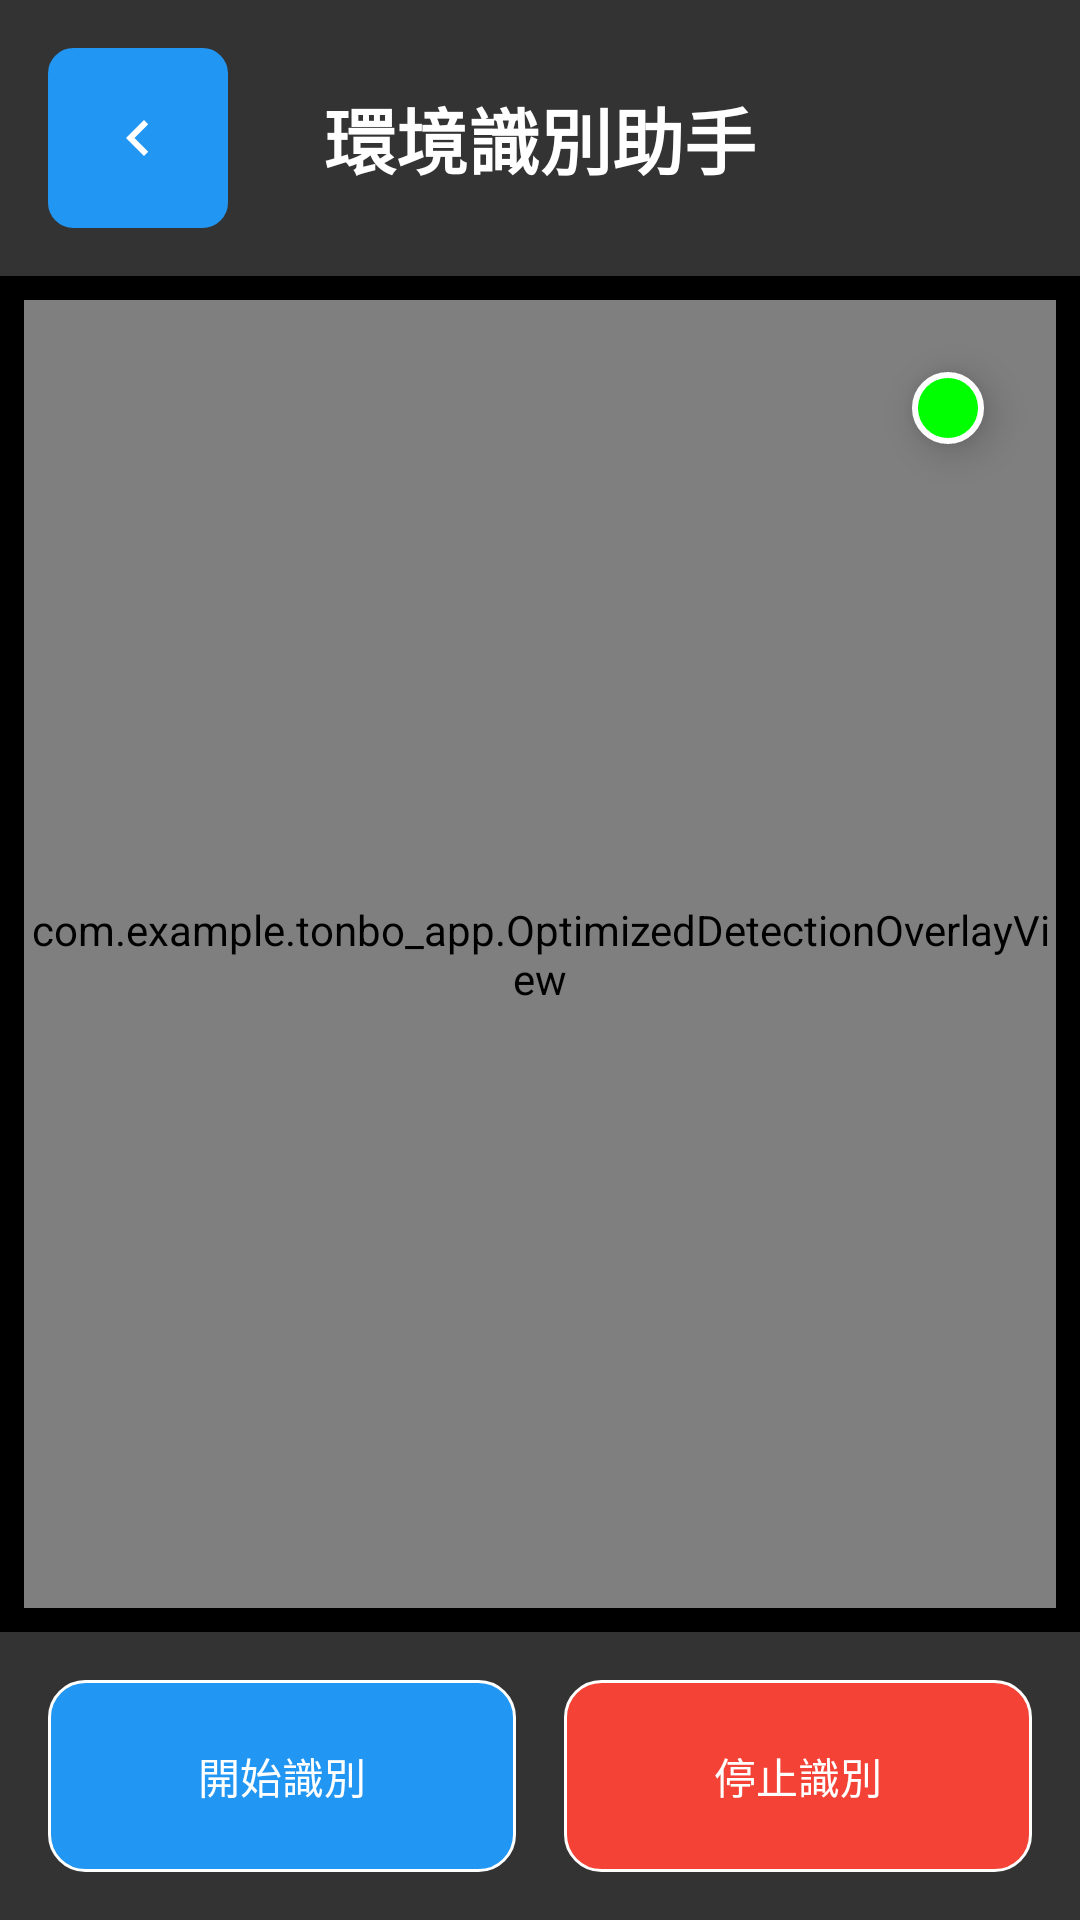

Write the Android layout XML for this screen, with the resource values it uses.
<!-- AndroidManifest.xml: application theme Theme.Tonbo_App -->
<!-- res/layout/activity_real_ai_detection.xml -->
<LinearLayout xmlns:android="http://schemas.android.com/apk/res/android"
    android:layout_width="match_parent"
    android:layout_height="match_parent"
    android:orientation="vertical"
    android:background="#000000">

    
    <LinearLayout
        android:layout_width="match_parent"
        android:layout_height="wrap_content"
        android:orientation="horizontal"
        android:background="#333333"
        android:padding="16dp"
        android:gravity="center_vertical">

        
        <ImageButton
            android:id="@+id/backButton"
            android:layout_width="60dp"
            android:layout_height="60dp"
            android:background="@drawable/button_square_background"
            android:backgroundTint="@color/menu_blue"
            android:src="@drawable/ic_back_arrow_white"
            android:scaleType="center"
            android:contentDescription="返回主頁"
            android:gravity="center"
            android:includeFontPadding="false"
            android:padding="8dp" />

        
        <TextView
            android:id="@+id/pageTitle"
            android:layout_width="0dp"
            android:layout_height="wrap_content"
            android:layout_weight="1"
            android:text="環境識別助手"
            android:textSize="24sp"
            android:textColor="#FFFFFF"
            android:textStyle="bold"
            android:gravity="center"
            android:layout_marginHorizontal="16dp" />

        
        <View
            android:layout_width="60dp"
            android:layout_height="60dp" />

    </LinearLayout>

    
    <FrameLayout
        android:layout_width="match_parent"
        android:layout_height="0dp"
        android:layout_weight="1"
        android:layout_margin="8dp">

        
        <androidx.camera.view.PreviewView
            android:id="@+id/previewView"
            android:layout_width="match_parent"
            android:layout_height="match_parent"
            android:layout_gravity="center" />
        
        
        <com.example.tonbo_app.OptimizedDetectionOverlayView
            android:id="@+id/detectionOverlay"
            android:layout_width="match_parent"
            android:layout_height="match_parent"
            android:layout_gravity="center" />

        
        <View
            android:id="@+id/statusIndicator"
            android:layout_width="24dp"
            android:layout_height="24dp"
            android:layout_gravity="top|end"
            android:layout_margin="24dp"
            android:background="@drawable/status_indicator_ready"
            android:elevation="8dp" />

    </FrameLayout>

    
    <LinearLayout
        android:layout_width="match_parent"
        android:layout_height="wrap_content"
        android:orientation="horizontal"
        android:padding="16dp"
        android:background="#333333">

        <Button
            android:id="@+id/startButton"
            android:layout_width="0dp"
            android:layout_height="wrap_content"
            android:layout_weight="1"
            android:text="開始識別"
            android:textColor="#FFFFFF"
            android:background="@drawable/button_modern_background"
            android:layout_marginEnd="8dp"
            android:enabled="false" />

        <Button
            android:id="@+id/stopButton"
            android:layout_width="0dp"
            android:layout_height="wrap_content"
            android:layout_weight="1"
            android:text="停止識別"
            android:textColor="#FFFFFF"
            android:background="@drawable/button_emergency_background"
            android:layout_marginStart="8dp"
            android:enabled="false" />

    </LinearLayout>

</LinearLayout>
<!-- resources referenced by this layout -->
<resources>
  <color name="menu_blue">#FF2196F3</color>
  <!-- drawable button_emergency_background (drawable) -->
  <selector xmlns:android="http://schemas.android.com/apk/res/android">
      
      <item android:state_pressed="true">
          <shape android:shape="rectangle">
              <solid android:color="#D32F2F" />
              <corners android:radius="12dp" />
              <stroke android:width="2dp" android:color="#FFFFFF" />
              <size android:width="64dp" android:height="64dp" />
          </shape>
      </item>
      
      
      <item android:state_focused="true">
          <shape android:shape="rectangle">
              <solid android:color="#F44336" />
              <corners android:radius="12dp" />
              <stroke android:width="2dp" android:color="#FFFFFF" />
              <size android:width="64dp" android:height="64dp" />
          </shape>
      </item>
      
      
      <item>
          <shape android:shape="rectangle">
              <solid android:color="#F44336" />
              <corners android:radius="12dp" />
              <stroke android:width="1dp" android:color="#FFFFFF" />
              <size android:width="64dp" android:height="64dp" />
          </shape>
      </item>
  </selector>
  <!-- drawable button_modern_background (drawable) -->
  <selector xmlns:android="http://schemas.android.com/apk/res/android">
      
      <item android:state_pressed="true">
          <shape android:shape="rectangle">
              <solid android:color="#1976D2" />
              <corners android:radius="12dp" />
              <stroke android:width="2dp" android:color="#FFFFFF" />
              <size android:width="64dp" android:height="64dp" />
          </shape>
      </item>
      
      
      <item android:state_focused="true">
          <shape android:shape="rectangle">
              <solid android:color="#2196F3" />
              <corners android:radius="12dp" />
              <stroke android:width="2dp" android:color="#FFFFFF" />
              <size android:width="64dp" android:height="64dp" />
          </shape>
      </item>
      
      
      <item>
          <shape android:shape="rectangle">
              <solid android:color="#2196F3" />
              <corners android:radius="12dp" />
              <stroke android:width="1dp" android:color="#FFFFFF" />
              <size android:width="64dp" android:height="64dp" />
          </shape>
      </item>
  </selector>
  <!-- drawable button_square_background (drawable) -->
  <shape xmlns:android="http://schemas.android.com/apk/res/android"
      android:shape="rectangle">
      <solid android:color="#1A1A1A" />
      <corners android:radius="8dp" />
      <stroke android:width="1dp" android:color="#333333" />
  </shape>
  <!-- drawable ic_back_arrow_white (drawable) -->
  <vector xmlns:android="http://schemas.android.com/apk/res/android"
      android:width="24dp"
      android:height="24dp"
      android:viewportWidth="24"
      android:viewportHeight="24">
      <path
          android:fillColor="#FFFFFFFF"
          android:pathData="M15.41,7.41L14,6l-6,6 6,6 1.41,-1.41L10.83,12z" />
  </vector>
  <!-- drawable status_indicator_ready (drawable) -->
  <shape xmlns:android="http://schemas.android.com/apk/res/android"
      android:shape="oval">
      <solid android:color="#00FF00" />
      <stroke
          android:width="2dp"
          android:color="#FFFFFF" />
  </shape>
  <style name="Theme.Tonbo_App" parent="Base.Theme.Tonbo_App" />
  <style name="Base.Theme.Tonbo_App" parent="Theme.Material3.DayNight.NoActionBar">
          
          <item name="colorPrimary">@color/menu_blue</item>
          <item name="colorOnPrimary">@color/white</item>
          <item name="android:colorBackground">@color/background_dark</item>
          <item name="colorOnBackground">@color/text_primary</item>
          <item name="android:statusBarColor">@color/background_dark</item>
          <item name="android:navigationBarColor">@color/background_dark</item>
      </style>
  <color name="white">#FFFFFFFF</color>
  <color name="background_dark">#FF000000</color>
  <color name="text_primary">#FFFFFFFF</color>
</resources>
